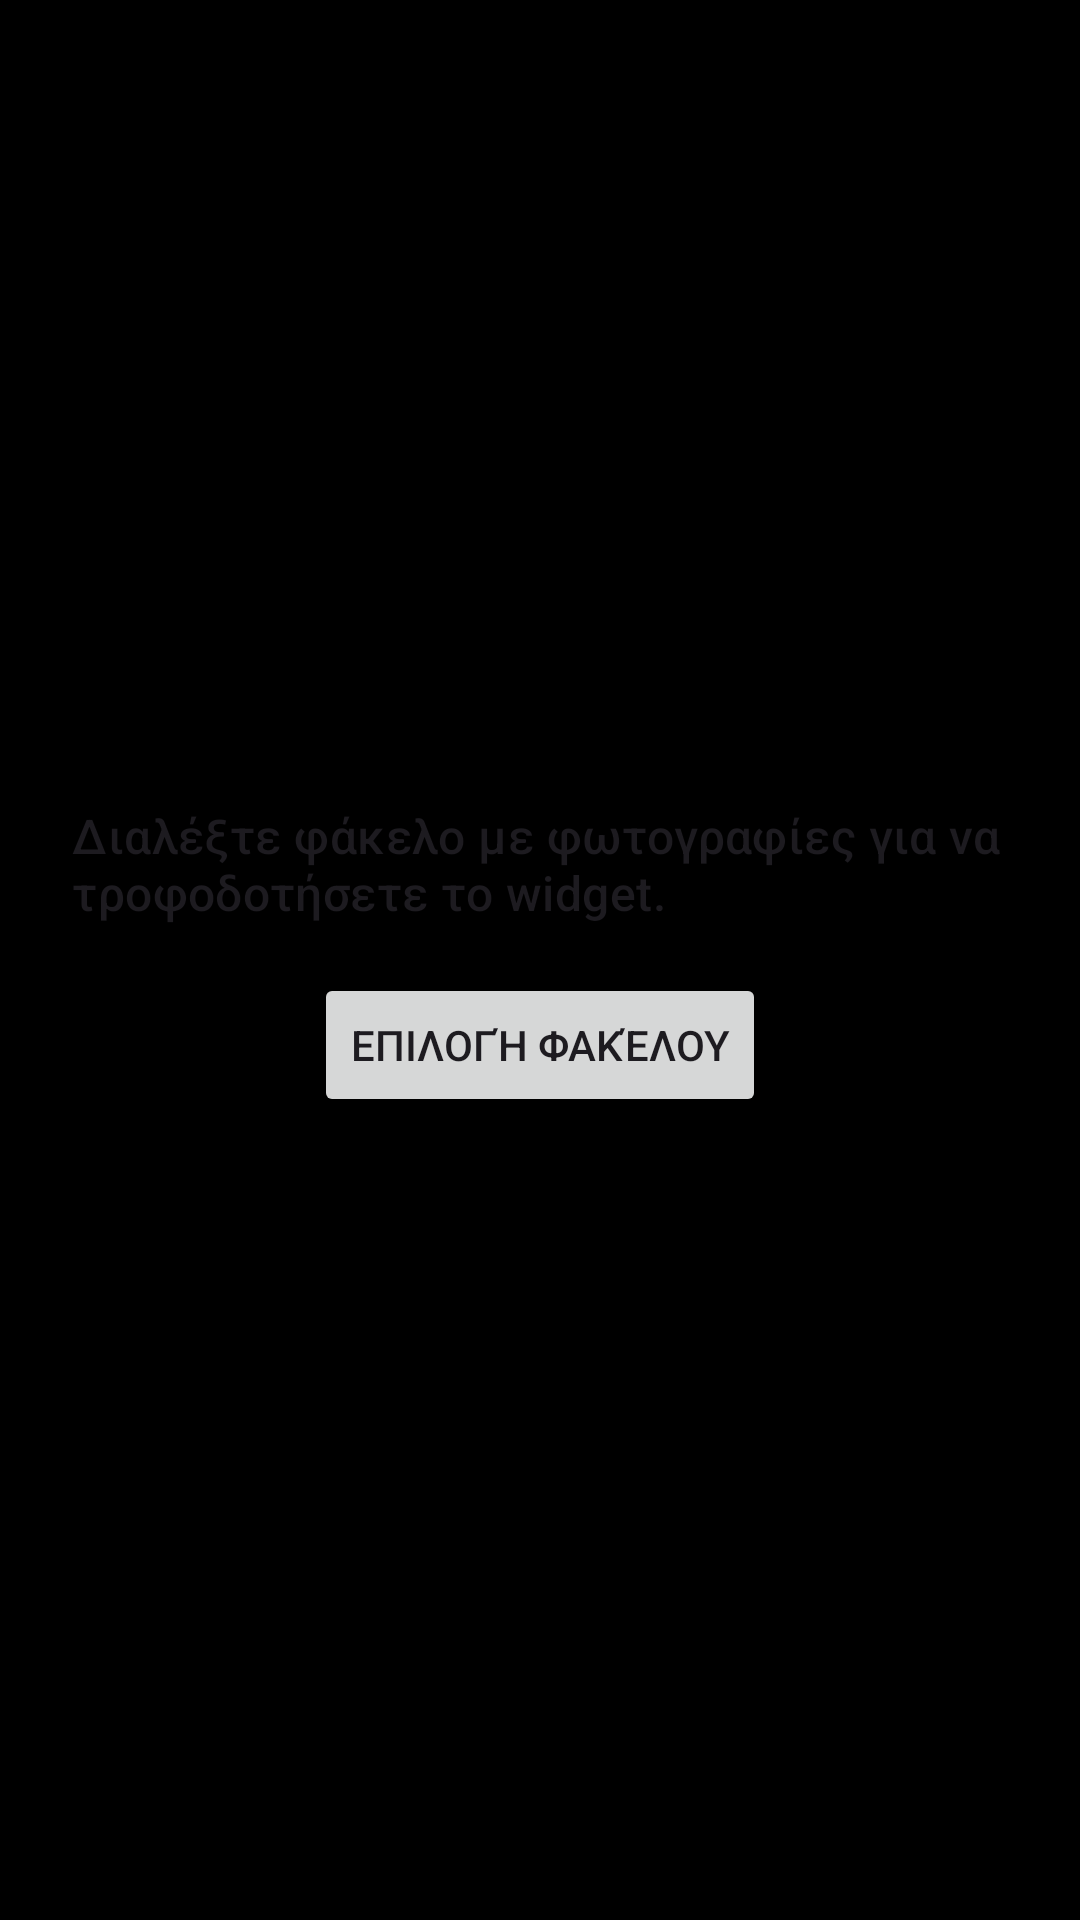

The Android layout XML behind this screen, and the referenced resources:
<!-- AndroidManifest.xml: application theme Theme.PhotoWidget -->
<!-- res/layout/activity_photo_widget_config.xml -->
<?xml version="1.0" encoding="utf-8"?>
<LinearLayout xmlns:android="http://schemas.android.com/apk/res/android"
    android:layout_width="match_parent"
    android:layout_height="match_parent"
    android:gravity="center"
    android:orientation="vertical"
    android:padding="24dp">

    <TextView
        android:id="@+id/configDescription"
        android:layout_width="wrap_content"
        android:layout_height="wrap_content"
        android:paddingBottom="16dp"
        android:text="@string/config_description"
        android:textAppearance="@style/TextAppearance.Material3.TitleMedium" />

    <Button
        android:id="@+id/pickFolderButton"
        android:layout_width="wrap_content"
        android:layout_height="wrap_content"
        android:text="@string/select_folder" />
</LinearLayout>
<!-- resources referenced by this layout -->
<resources>
  <string name="config_description">Διαλέξτε φάκελο με φωτογραφίες για να τροφοδοτήσετε το widget.</string>
  <string name="select_folder">Επιλογή φακέλου</string>
  <style name="Theme.PhotoWidget" parent="Theme.Material3.DayNight.NoActionBar">
          <item name="android:statusBarColor">?attr/colorPrimaryDark</item>
          <item name="android:navigationBarColor">?attr/colorSurface</item>
          <item name="android:windowBackground">@android:color/black</item>
      </style>
</resources>
